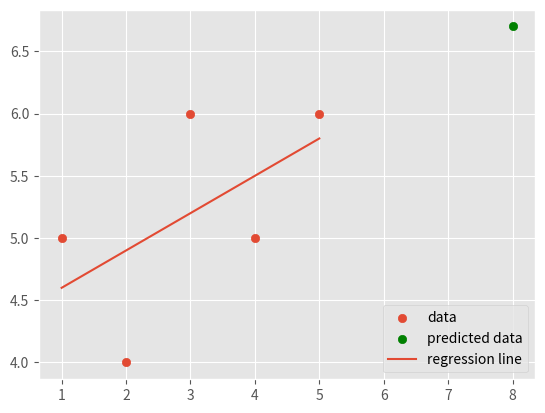

Here is the Python script that generated this plot:
from statistics import mean
import numpy as np
import matplotlib.pyplot as plt
from matplotlib import style

style.use("ggplot")

xs = np.array([1,2,3,4,5], dtype=np.float64)
ys = np.array([5,4,6,5,6], dtype=np.float64)

def m_and_c(xs,ys):
    m = (((mean(xs)*mean(ys)) - mean(xs*ys)) /
        ((mean(xs)*mean(xs)) - mean(xs*xs)))
    c = mean(ys) - m*mean(xs)
    return ( m , c )

def squared_error(ys_orig,ys_line):
    return sum((ys_line - ys_orig) * (ys_line - ys_orig))

def coefficient_of_determination(ys_orig,ys_line):
    y_mean_line = [mean(ys_orig) for y in ys_orig]
    squared_error_regr = squared_error(ys_orig, ys_line)
    squared_error_y_mean = squared_error(ys_orig, y_mean_line)
    return 1 - (squared_error_regr/squared_error_y_mean)

m, c = m_and_c(xs,ys)
regression_line = [ m*x + c for x in xs ]

r_squared = coefficient_of_determination(ys,regression_line)
print(r_squared)

predict_x = 8
predict_y = m*predict_x + c

plt.scatter(xs, ys ,label='data')
plt.scatter(predict_x, predict_y , color='g', label='predicted data')
plt.plot(xs, regression_line, label='regression line')
plt.legend(loc=4)
plt.show()